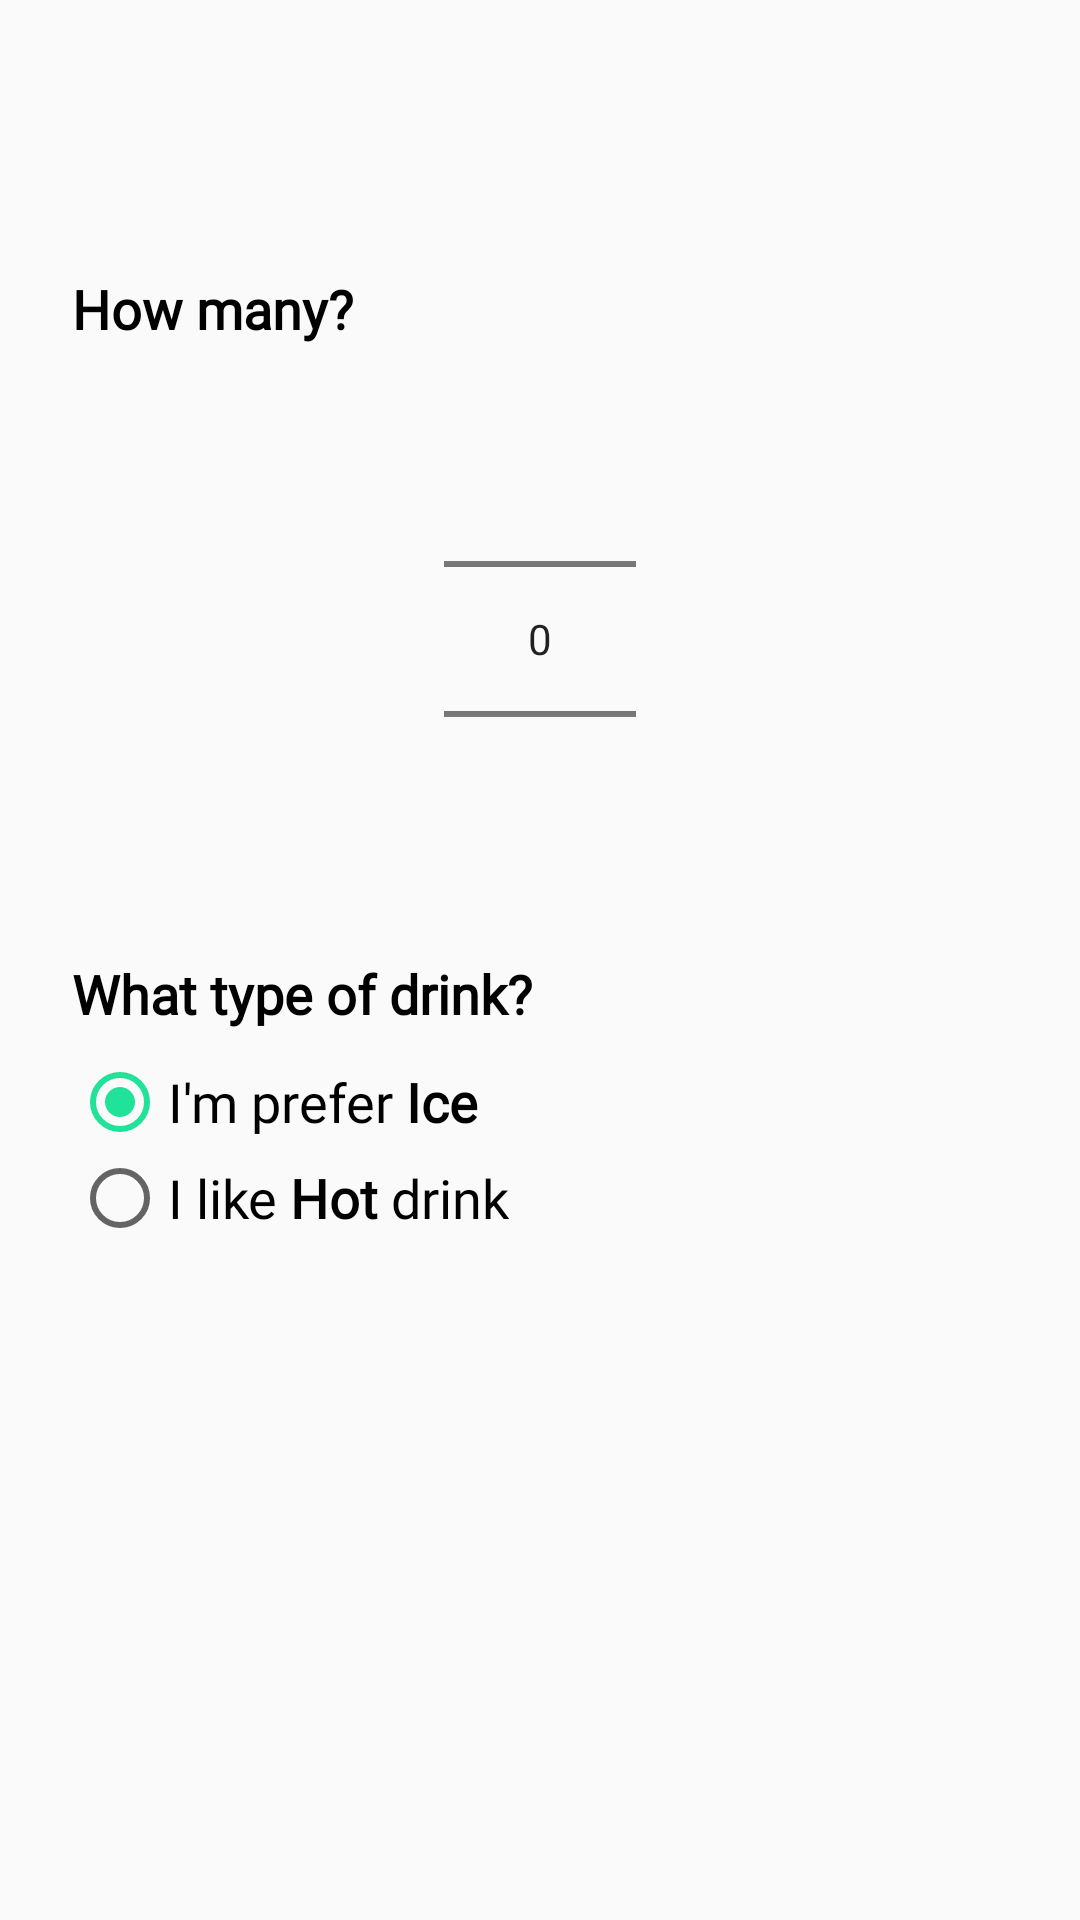

Write the Android layout XML for this screen, with the resource values it uses.
<!-- AndroidManifest.xml: application theme AppTheme -->
<!-- res/layout/dialog_order_item.xml -->
<?xml version="1.0" encoding="utf-8"?>
<ScrollView
    xmlns:android="http://schemas.android.com/apk/res/android"
    android:layout_width="match_parent"
    android:layout_height="wrap_content">
    <LinearLayout
        android:layout_width="match_parent"
        android:layout_height="wrap_content"
        android:orientation="vertical"
        android:paddingTop="12dp"
        android:paddingStart="24dp"
        android:paddingEnd="24dp"
        android:paddingBottom="12dp">
        <TextView
            android:id="@+id/description_order_item_0"
            android:layout_width="wrap_content"
            android:layout_height="wrap_content"
            android:textAlignment="textStart"
            android:fontFamily="@font/nunito_semibold"
            android:textSize="@dimen/text"
            android:textColor="@color/fontBlack"/>
        <TextView
            android:id="@+id/description_order_item_1"
            android:layout_width="wrap_content"
            android:layout_height="wrap_content"
            android:layout_marginTop="14dp"
            android:textAlignment="textStart"
            android:fontFamily="@font/nunito_bold"
            android:textSize="@dimen/text"
            android:textColor="@color/fontDarkGray"/>
        <TextView
            android:layout_width="wrap_content"
            android:layout_height="wrap_content"
            android:layout_marginTop="16dp"
            android:layout_gravity="start"
            android:fontFamily="@font/nunito_bold"
            android:textColor="@color/fontBlack"
            android:textSize="@dimen/text"
            android:textStyle="bold"
            android:text="@string/dialog_body_order_3" />
        <NumberPicker
            android:id="@+id/np_order_item"
            android:layout_width="wrap_content"
            android:layout_height="wrap_content"
            android:layout_marginTop="8dp"
            android:layout_gravity="center" />
        <TextView
            android:layout_width="wrap_content"
            android:layout_height="wrap_content"
            android:layout_marginTop="16dp"
            android:layout_gravity="start"
            android:fontFamily="@font/nunito_bold"
            android:textColor="@color/fontBlack"
            android:textSize="@dimen/text"
            android:textStyle="bold"
            android:text="@string/dialog_body_order_4" />
        <RadioGroup
            android:id="@+id/rb_group_order_item"
            android:layout_width="wrap_content"
            android:layout_height="wrap_content"
            android:orientation="vertical"
            android:layout_gravity="start"
            android:layout_marginTop="8dp">
            <android.support.v7.widget.AppCompatRadioButton
                android:id="@+id/rb_type_0_order_item"
                android:layout_width="wrap_content"
                android:layout_height="wrap_content"
                android:fontFamily="@font/nunito_semibold"
                android:textColor="@color/fontBlack"
                android:checked="true"
                android:textSize="@dimen/text"
                android:text="@string/item_type_0_description"/>
            <android.support.v7.widget.AppCompatRadioButton
                android:id="@+id/rb_type_1_order_item"
                android:layout_width="wrap_content"
                android:layout_height="wrap_content"
                android:fontFamily="@font/nunito_semibold"
                android:textColor="@color/fontBlack"
                android:textSize="@dimen/text"
                android:text="@string/item_type_1_description"/>
        </RadioGroup>
    </LinearLayout>
</ScrollView>
<!-- resources referenced by this layout -->
<resources>
  <color name="fontBlack">#000000</color>
  <color name="fontDarkGray">#616161</color>
  <dimen name="text">18sp</dimen>
  <string name="dialog_body_order_3">How many?</string>
  <string name="dialog_body_order_4">What type of drink?</string>
  <string name="item_type_0_description">I\'m prefer <b>Ice</b></string>
  <string name="item_type_1_description">I like <b>Hot</b> drink</string>
  <style name="AppTheme" parent="Theme.AppCompat.Light.DarkActionBar">
          <item name="colorPrimary">@color/colorPrimary</item>
          <item name="colorPrimaryDark">@color/colorPrimary</item>
          <item name="colorAccent">@color/colorAccent</item>
      </style>
  <color name="colorPrimary">#008e7f</color>
  <color name="colorAccent">#20e298</color>
</resources>
